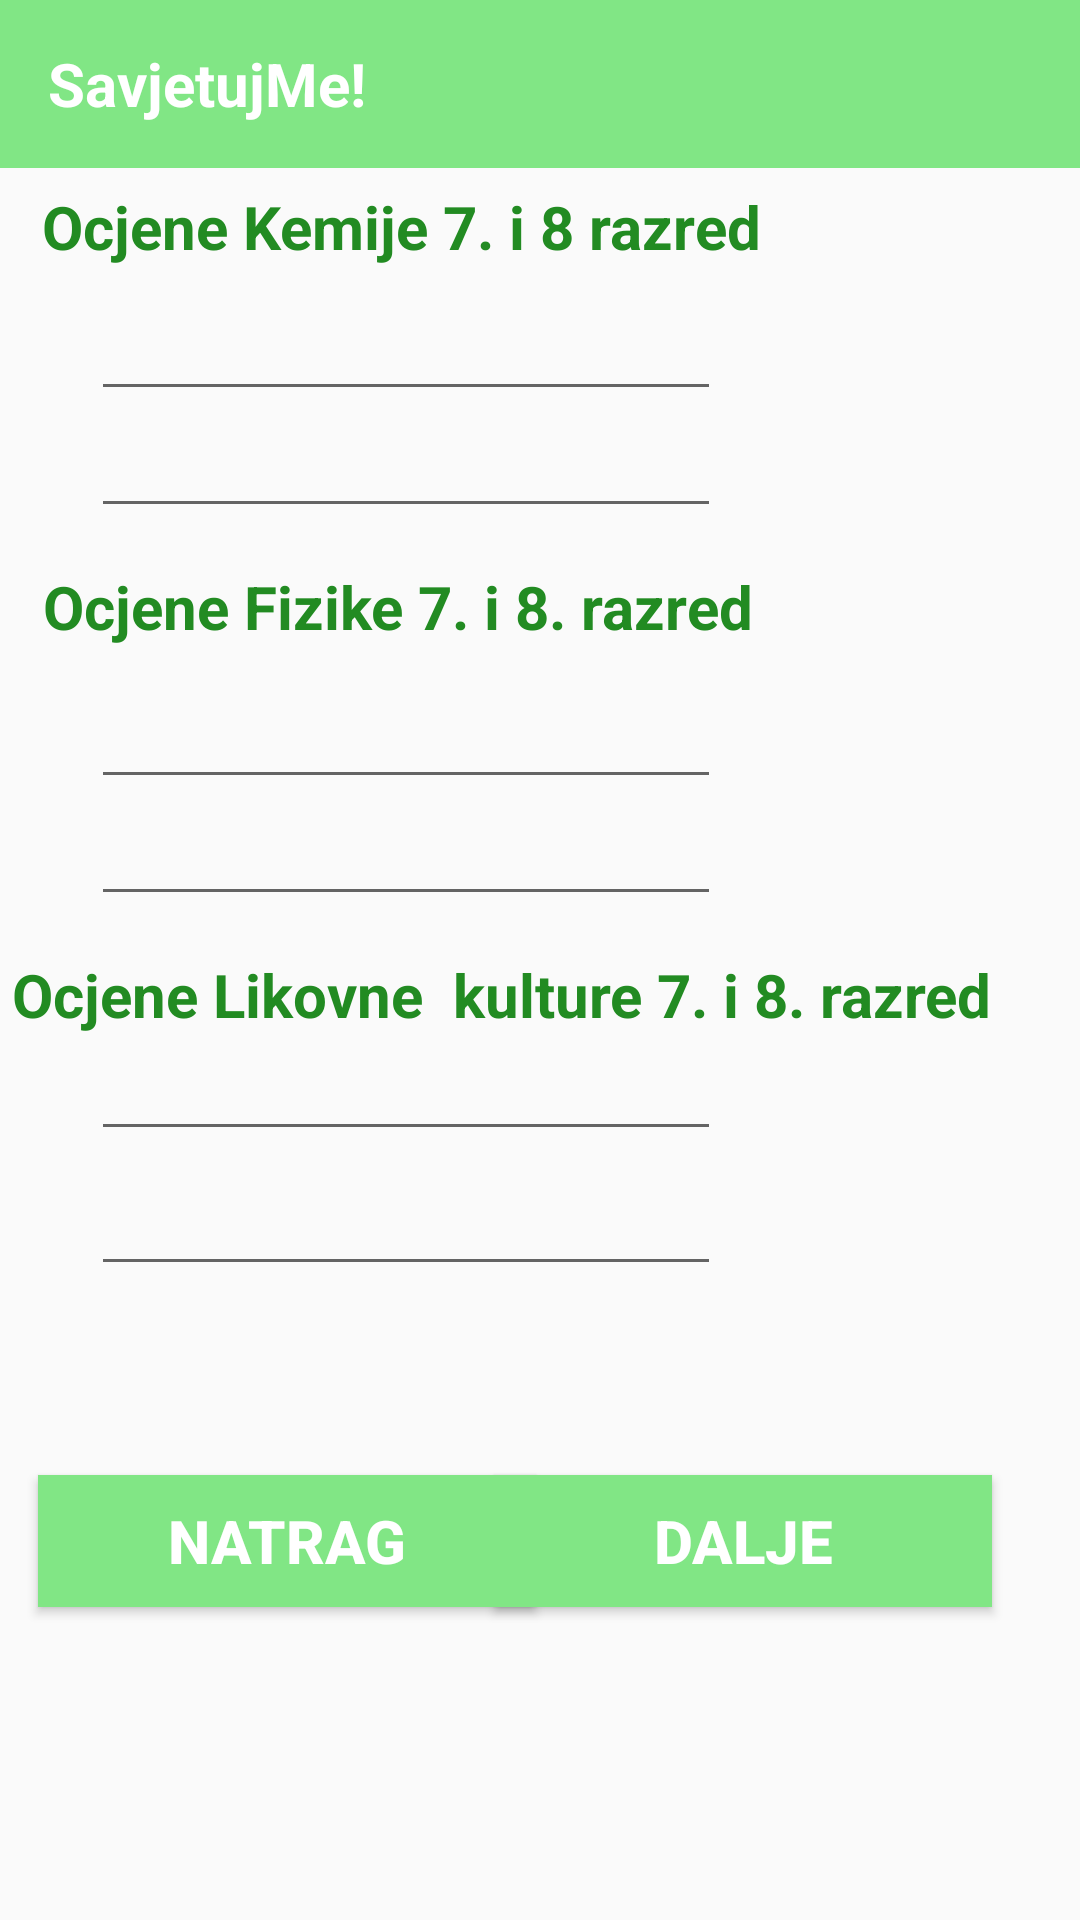

Android layout source for this screen:
<!-- AndroidManifest.xml: application theme Theme.ESavjet -->
<!-- res/layout/activity_8.xml -->
<?xml version="1.0" encoding="utf-8"?>
<androidx.constraintlayout.widget.ConstraintLayout xmlns:android="http://schemas.android.com/apk/res/android"
    xmlns:app="http://schemas.android.com/apk/res-auto"
    xmlns:tools="http://schemas.android.com/tools"
    android:layout_width="match_parent"
    android:layout_height="match_parent"
    tools:context=".Activity3">


    <include
        android:id="@+id/toolbar"
        layout="@layout/toolbar" />

    <EditText
        android:id="@+id/inputA3"
        android:layout_width="wrap_content"
        android:layout_height="wrap_content"
        android:ems="10"
        android:inputType="number"
        app:layout_constraintBottom_toBottomOf="parent"
        app:layout_constraintEnd_toEndOf="parent"
        app:layout_constraintHorizontal_bias="0.203"
        app:layout_constraintStart_toStartOf="parent"
        app:layout_constraintTop_toTopOf="parent"
        app:layout_constraintVertical_bias="0.572" />

    <EditText
        android:id="@+id/inputB3"
        android:layout_width="wrap_content"
        android:layout_height="wrap_content"
        android:ems="10"
        android:inputType="number"
        app:layout_constraintBottom_toBottomOf="parent"
        app:layout_constraintEnd_toEndOf="parent"
        app:layout_constraintHorizontal_bias="0.203"
        app:layout_constraintStart_toStartOf="parent"
        app:layout_constraintTop_toTopOf="parent"
        app:layout_constraintVertical_bias="0.376" />


    <EditText
        android:id="@+id/inputC3"
        android:layout_width="wrap_content"
        android:layout_height="wrap_content"
        android:ems="10"
        android:inputType="number"
        app:layout_constraintBottom_toBottomOf="parent"
        app:layout_constraintEnd_toEndOf="parent"
        app:layout_constraintHorizontal_bias="0.203"
        app:layout_constraintStart_toStartOf="parent"
        app:layout_constraintTop_toTopOf="parent"
        app:layout_constraintVertical_bias="0.647" />

    <EditText
        android:id="@+id/inputD3"
        android:layout_width="wrap_content"
        android:layout_height="wrap_content"
        android:ems="10"
        android:inputType="number"
        app:layout_constraintBottom_toBottomOf="parent"
        app:layout_constraintEnd_toEndOf="parent"
        app:layout_constraintHorizontal_bias="0.203"
        app:layout_constraintStart_toStartOf="parent"
        app:layout_constraintTop_toTopOf="parent"
        app:layout_constraintVertical_bias="0.441" />

    <TextView
        android:id="@+id/kemija"
        android:layout_width="wrap_content"
        android:layout_height="wrap_content"
        android:text="Ocjene Kemije 7. i 8 razred"
        android:textColor="@color/green"
        android:textSize="20sp"
        android:textStyle="bold"
        app:layout_constraintBottom_toBottomOf="parent"
        app:layout_constraintEnd_toEndOf="parent"
        app:layout_constraintHorizontal_bias="0.116"
        app:layout_constraintStart_toStartOf="parent"
        app:layout_constraintTop_toTopOf="parent"
        app:layout_constraintVertical_bias="0.101" />

    <TextView
        android:id="@+id/fizika"
        android:layout_width="wrap_content"
        android:layout_height="wrap_content"
        android:text="Ocjene Fizike 7. i 8. razred"
        android:textSize="20sp"
        android:textStyle="bold"
        android:textColor="@color/green"
        app:layout_constraintBottom_toBottomOf="parent"
        app:layout_constraintEnd_toEndOf="parent"
        app:layout_constraintHorizontal_bias="0.116"
        app:layout_constraintStart_toStartOf="parent"
        app:layout_constraintTop_toTopOf="parent"
        app:layout_constraintVertical_bias="0.308" />

    <TextView
        android:id="@+id/lk"
        android:layout_width="wrap_content"
        android:layout_height="wrap_content"
        android:text="Ocjene Likovne  kulture 7. i 8. razred"
        android:textSize="20sp"
        android:textStyle="bold"
        android:textColor="@color/green"
        app:layout_constraintBottom_toBottomOf="parent"
        app:layout_constraintEnd_toEndOf="parent"
        app:layout_constraintHorizontal_bias="0.116"
        app:layout_constraintStart_toStartOf="parent"
        app:layout_constraintTop_toTopOf="parent"
        app:layout_constraintVertical_bias="0.519" />

    <EditText
        android:id="@+id/inputE3"
        android:layout_width="wrap_content"
        android:layout_height="wrap_content"
        android:ems="10"
        android:inputType="number"
        app:layout_constraintBottom_toBottomOf="parent"
        app:layout_constraintEnd_toEndOf="parent"
        app:layout_constraintHorizontal_bias="0.203"
        app:layout_constraintStart_toStartOf="parent"
        app:layout_constraintTop_toTopOf="parent"
        app:layout_constraintVertical_bias="0.16" />

    <EditText
        android:id="@+id/inputF3"
        android:layout_width="wrap_content"
        android:layout_height="wrap_content"
        android:ems="10"
        android:inputType="number"
        app:layout_constraintBottom_toBottomOf="parent"
        app:layout_constraintEnd_toEndOf="parent"
        app:layout_constraintHorizontal_bias="0.203"
        app:layout_constraintStart_toStartOf="parent"
        app:layout_constraintTop_toTopOf="parent"
        app:layout_constraintVertical_bias="0.225" />


    <Button
        android:id="@+id/button1"
        android:layout_width="166dp"
        android:layout_height="44dp"
        android:text="Natrag"
        android:textSize="20sp"
        android:textStyle="bold"
        android:background="#81E685"
        android:textColor="@color/white"
        app:layout_constraintBottom_toBottomOf="parent"
        app:layout_constraintEnd_toEndOf="parent"
        app:layout_constraintHorizontal_bias="0.065"
        app:layout_constraintStart_toStartOf="parent"
        app:layout_constraintTop_toTopOf="parent"
        app:layout_constraintVertical_bias="0.825" />

    <Button
        android:id="@+id/button2"
        android:layout_width="166dp"
        android:layout_height="44dp"
        android:text="Dalje"
        android:textSize="20sp"
        android:textStyle="bold"
        android:background="#81E685"
        android:textColor="@color/white"
        app:layout_constraintBottom_toBottomOf="parent"
        app:layout_constraintEnd_toEndOf="parent"
        app:layout_constraintHorizontal_bias="0.848"
        app:layout_constraintStart_toStartOf="parent"
        app:layout_constraintTop_toTopOf="parent"
        app:layout_constraintVertical_bias="0.825" />


</androidx.constraintlayout.widget.ConstraintLayout>
<!-- res/layout/toolbar.xml (included above) -->
<?xml version="1.0" encoding="utf-8"?>
<androidx.appcompat.widget.Toolbar xmlns:android="http://schemas.android.com/apk/res/android"
    android:layout_width="match_parent"
    android:layout_height="wrap_content"
    android:background="#81E685">

    <TextView
        android:id="@+id/toolbarTitle"
        android:layout_width="wrap_content"
        android:layout_height="wrap_content"
        android:text="SavjetujMe!"
        android:textStyle="bold"
        android:textColor="#fff"
        android:textSize="20sp"/>

</androidx.appcompat.widget.Toolbar>
<!-- resources referenced by this layout -->
<resources>
  <color name="green">#228B22</color>
  <color name="white">#FFFFFFFF</color>
  <style name="Theme.ESavjet" parent="Base.Theme.ESavjet" />
  <style name="Base.Theme.ESavjet" parent="Theme.AppCompat.Light.NoActionBar">
          
          
      </style>
</resources>
